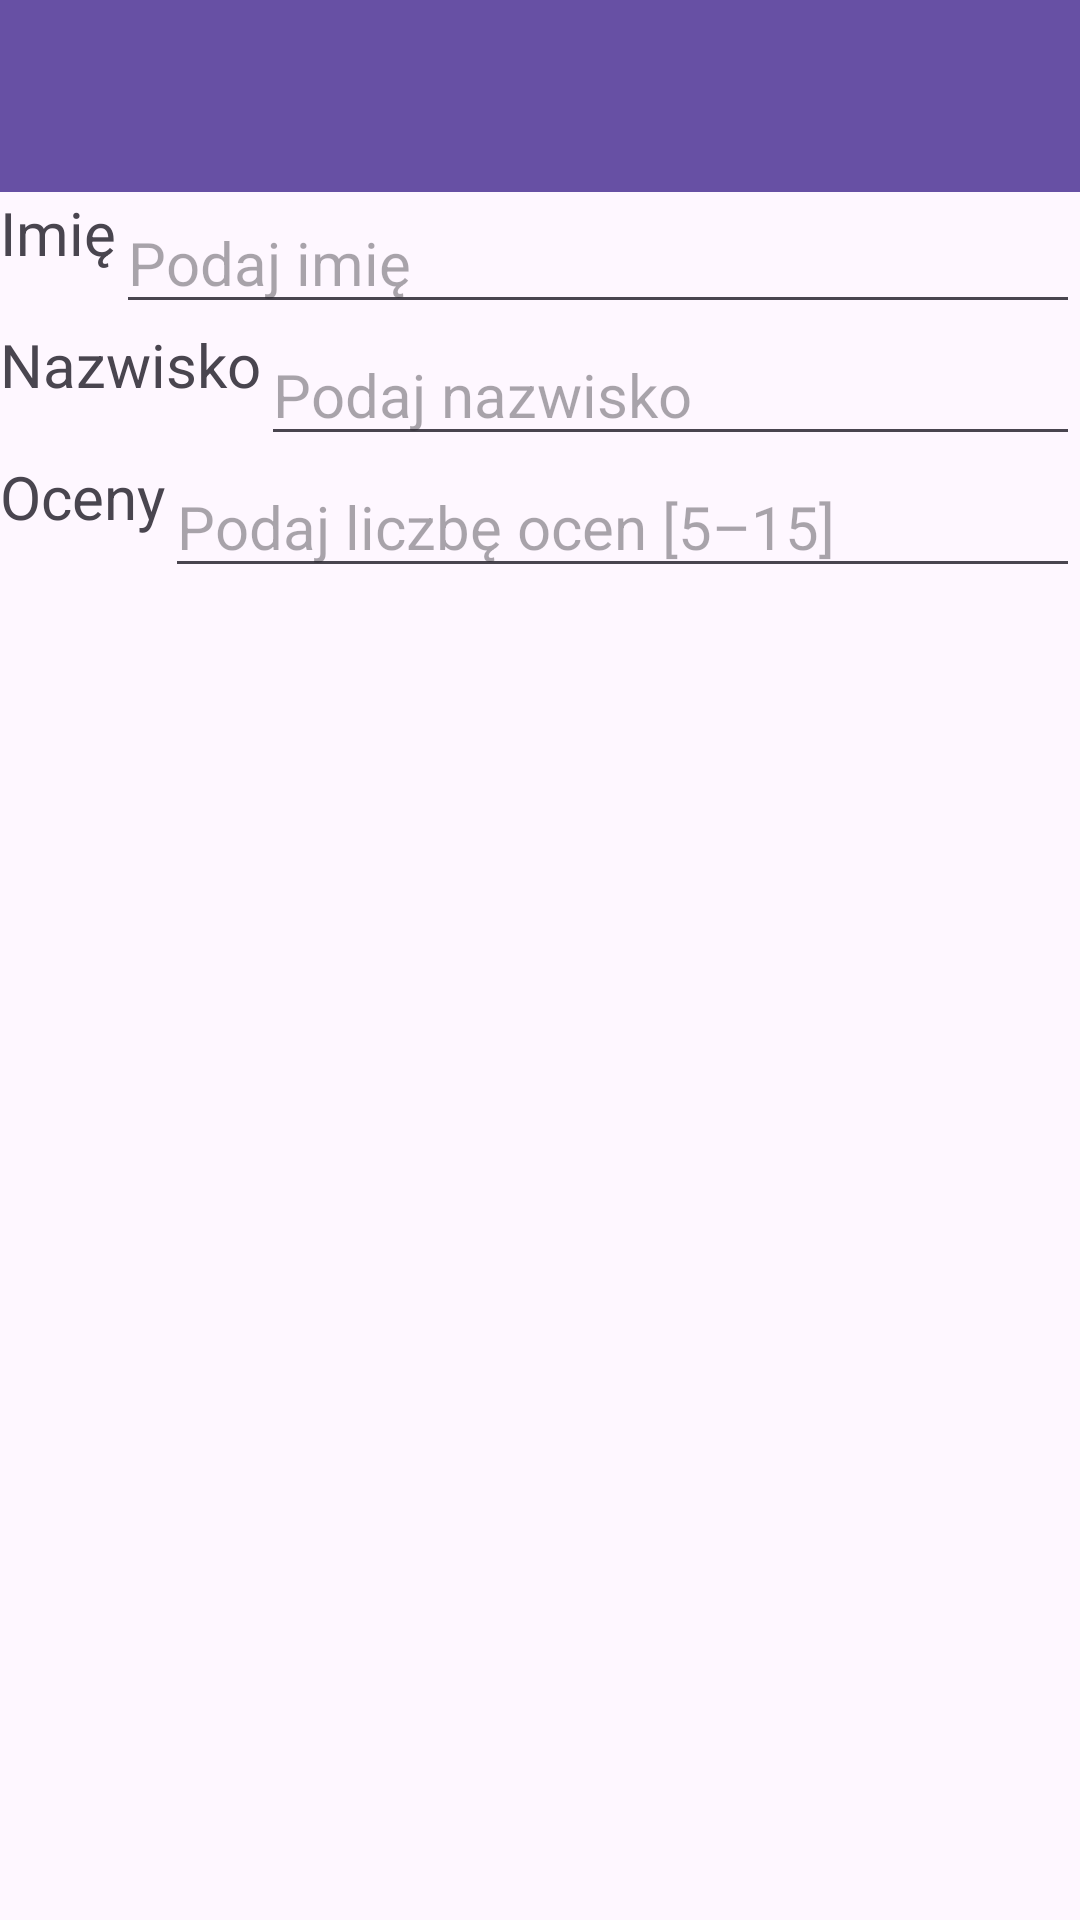

Here is an Android app screen rendered from its layout file. Give the layout XML and the strings, colors and styles it references.
<!-- AndroidManifest.xml: application theme Theme.ProgramowanieAplikacjiAndroid -->
<!-- res/layout/activity_lab1.xml -->
<?xml version="1.0" encoding="utf-8"?>
<androidx.constraintlayout.widget.ConstraintLayout xmlns:android="http://schemas.android.com/apk/res/android"
    xmlns:app="http://schemas.android.com/apk/res-auto"
    xmlns:tools="http://schemas.android.com/tools"
    android:layout_width="match_parent"
    android:layout_height="match_parent"
    tools:context=".Activities.Lab1Activity">

    <androidx.appcompat.widget.Toolbar
        android:id="@+id/toolbar"
        android:layout_width="match_parent"
        android:layout_height="0dp"
        android:background="?attr/colorPrimary"
        android:elevation="4dp"
        android:theme="@style/ThemeOverlay.AppCompat.ActionBar"
        app:layout_constraintTop_toTopOf="parent"
        app:popupTheme="@style/ThemeOverlay.AppCompat.Light" />

    <TextView
        android:id="@+id/textView"
        android:layout_width="wrap_content"
        android:layout_height="wrap_content"
        android:text="@string/name"
        android:textSize="20sp"
        app:layout_constraintLeft_toLeftOf="parent"
        app:layout_constraintTop_toBottomOf="@id/toolbar" />

    <EditText
        android:id="@+id/name"
        android:layout_width="0dp"
        android:layout_height="wrap_content"
        android:hint="@string/name_input"
        android:textSize="20sp"
        app:layout_constraintEnd_toEndOf="parent"
        app:layout_constraintStart_toEndOf="@+id/textView"
        app:layout_constraintTop_toBottomOf="@+id/toolbar" />

    <TextView
        android:id="@+id/textView2"
        android:layout_width="wrap_content"
        android:layout_height="wrap_content"
        android:text="@string/surname"
        android:textSize="20sp"
        app:layout_constraintStart_toStartOf="parent"
        app:layout_constraintTop_toBottomOf="@+id/name" />

    <EditText
        android:id="@+id/surname"
        android:layout_width="0dp"
        android:layout_height="wrap_content"
        android:ems="10"
        android:hint="@string/surname_input"
        android:inputType="text"
        android:textSize="20sp"
        app:layout_constraintEnd_toEndOf="parent"
        app:layout_constraintStart_toEndOf="@+id/textView2"
        app:layout_constraintTop_toBottomOf="@+id/name" />

    <TextView
        android:id="@+id/textView3"
        android:layout_width="wrap_content"
        android:layout_height="wrap_content"
        android:text="@string/grades"
        android:textSize="20sp"
        app:layout_constraintStart_toStartOf="parent"
        app:layout_constraintTop_toBottomOf="@+id/surname" />

    <EditText
        android:id="@+id/grades"
        android:layout_width="0dp"
        android:layout_height="wrap_content"
        android:ems="10"
        android:hint="@string/grades_input"
        android:inputType="number"
        android:textSize="20sp"
        app:layout_constraintEnd_toEndOf="parent"
        app:layout_constraintStart_toEndOf="@+id/textView3"
        app:layout_constraintTop_toBottomOf="@+id/surname" />

    <Button
        android:id="@+id/gradesButton"
        android:layout_width="0dp"
        android:layout_height="wrap_content"
        android:layout_marginStart="16dp"
        android:layout_marginEnd="16dp"
        android:text="@string/grades"
        android:visibility="invisible"
        app:layout_constraintEnd_toEndOf="parent"
        app:layout_constraintStart_toStartOf="parent"
        app:layout_constraintTop_toBottomOf="@+id/grades" />

</androidx.constraintlayout.widget.ConstraintLayout>






























































<!-- resources referenced by this layout -->
<resources>
  <string name="back">Powrót</string>
  <string name="grades">Oceny</string>
  <string name="grades_input">Podaj liczbę ocen [5–15]</string>
  <string name="name">Imię</string>
  <string name="name_input">Podaj imię</string>
  <string name="surname">Nazwisko</string>
  <string name="surname_input">Podaj nazwisko</string>
  <style name="Theme.ProgramowanieAplikacjiAndroid" parent="Base.Theme.ProgramowanieAplikacjiAndroid" />
  <style name="Base.Theme.ProgramowanieAplikacjiAndroid" parent="Theme.Material3.DayNight.NoActionBar">
          
          
      </style>
</resources>
